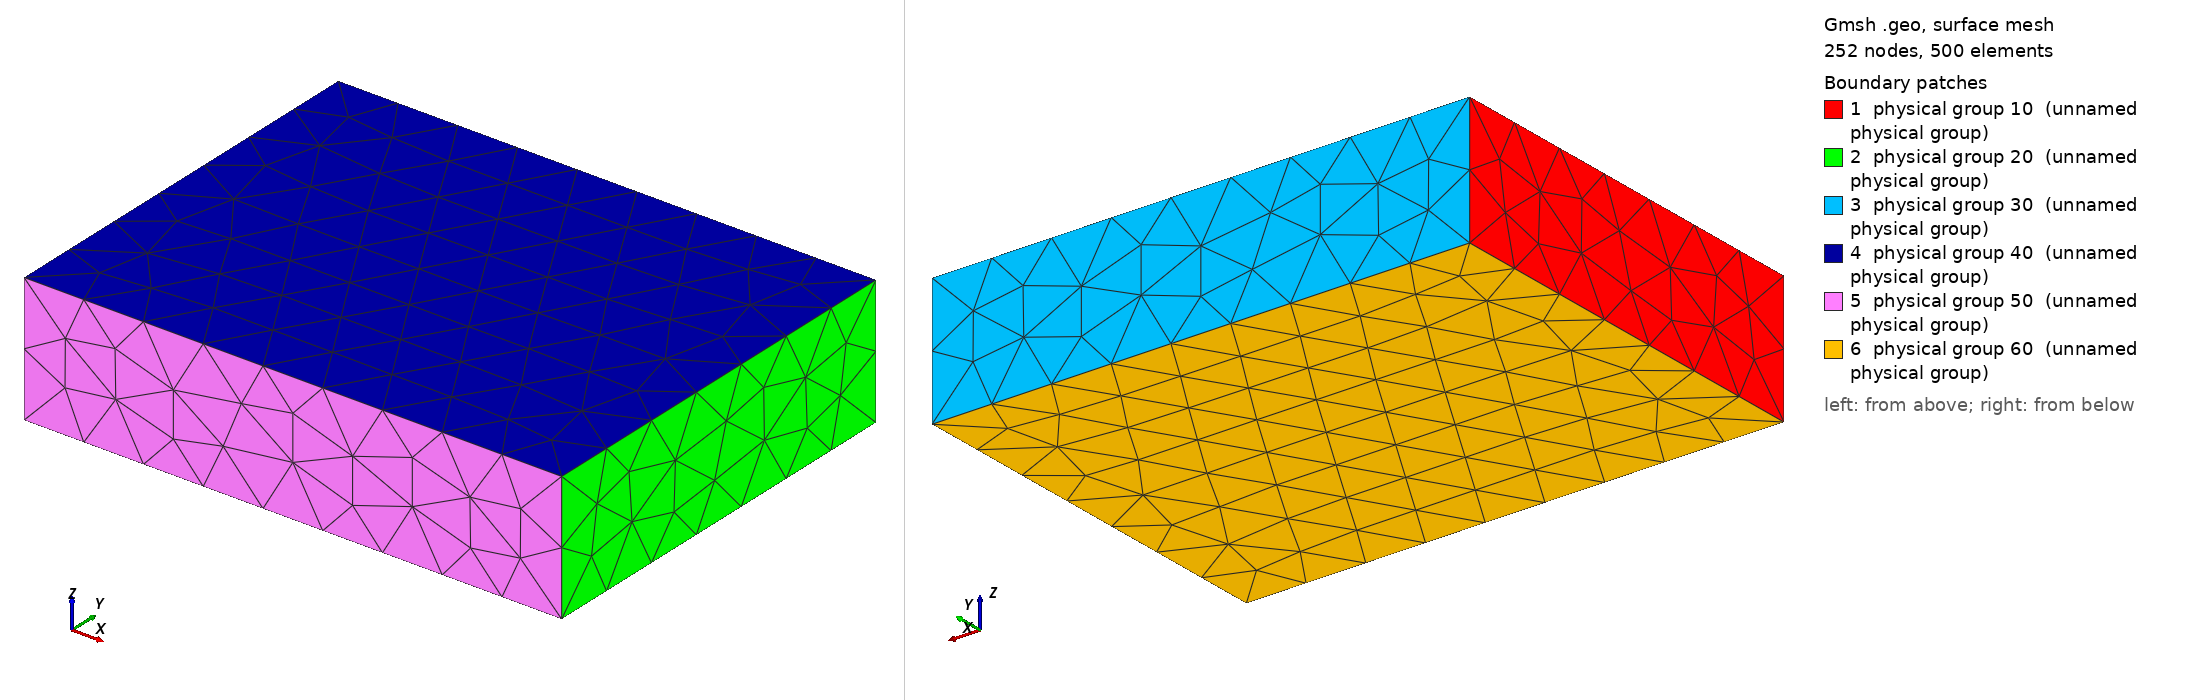

Gmsh geometry script, surface-meshed: 252 nodes, 500 surface elements. Boundary patches (legend numbers): 1 physical group 10 (unnamed physical group), 2 physical group 20 (unnamed physical group), 3 physical group 30 (unnamed physical group), 4 physical group 40 (unnamed physical group), 5 physical group 50 (unnamed physical group), 6 physical group 60 (unnamed physical group). Left view from above one corner, right view from below the opposite corner. Legend entries are the model's physical surfaces. The drawing asked Gmsh for element sizes between 1% and 20% of the model's largest extent; the script's own settings can give other sizes.

=== semelle1.geo (drawn) ===
lc=0.03;
l=0.19;
L=0.25;
e=0.06;

Point(1) = {0, -l/2, 0, lc};
Point(2) = {0, l/2, 0, lc};
Point(3) = {0, l/2, e, lc};
Point(4) = {0, -l/2, e, lc};
Point(5) = {L, -l/2, 0, lc};
Point(6) = {L, l/2, 0, lc};
Point(7) = {L, l/2, e, lc};
Point(8) = {L, -l/2, e, lc};

//Physical Point(2)={2};
//Physical Point(3)={3};
//Physical Point(6)={6};


Line(1) = {1, 2};
Line(2) = {2, 3};
Line(3) = {3, 4};
Line(4) = {4, 1};
Line(5) = {5, 6};
Line(6) = {6, 7};
Line(7) = {7, 8};
Line(8) = {8, 5};
Line(9) = {1, 5};
Line(10) = {2, 6};
Line(11) = {3, 7};
Line(12) = {4, 8};

Line Loop(1) = {1, 2, 3, 4};
Line Loop(2) = {-5, -6, -7, -8};
Line Loop(3) = {-2, 10, 6, -11};
Line Loop(4) = {11, 7, -12, -3};
Line Loop(5) = {-4, 12, 8, -9};
Line Loop(6) = {-1, 9, 5, -10};


Plane Surface(1) = {1};
Plane Surface(2) = {2};
Plane Surface(3) = {3};
Plane Surface(4) = {4};
Plane Surface(5) = {5};
Plane Surface(6) = {6};

Physical Surface(30) = {3};
Physical Surface(50) = {5};
Physical Surface(10) = {1};
Physical Surface(40) = {4};
Physical Surface(20) = {2};
Physical Surface(60) = {6};


Surface Loop(100) = {1,2,3,4,5,6};

Volume(100)={100};

Physical Volume(100) = {100};
